Dataset: Splitted_Dataset (GitHub, ibenbr/QuickDraw-Project). Classes: butterfly, cat, dog, elephant, kangaroo.

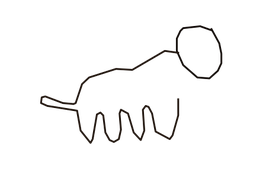
Label: dog

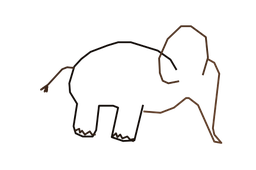
Label: elephant

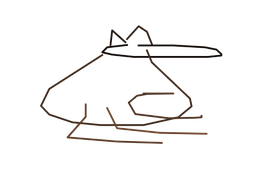
Label: kangaroo

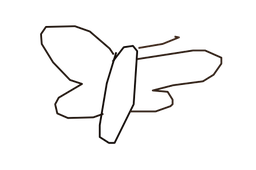
Label: butterfly

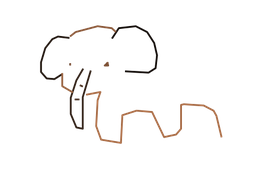
Label: elephant

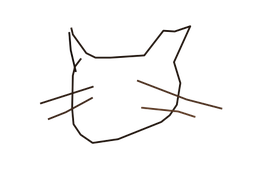
Label: cat
